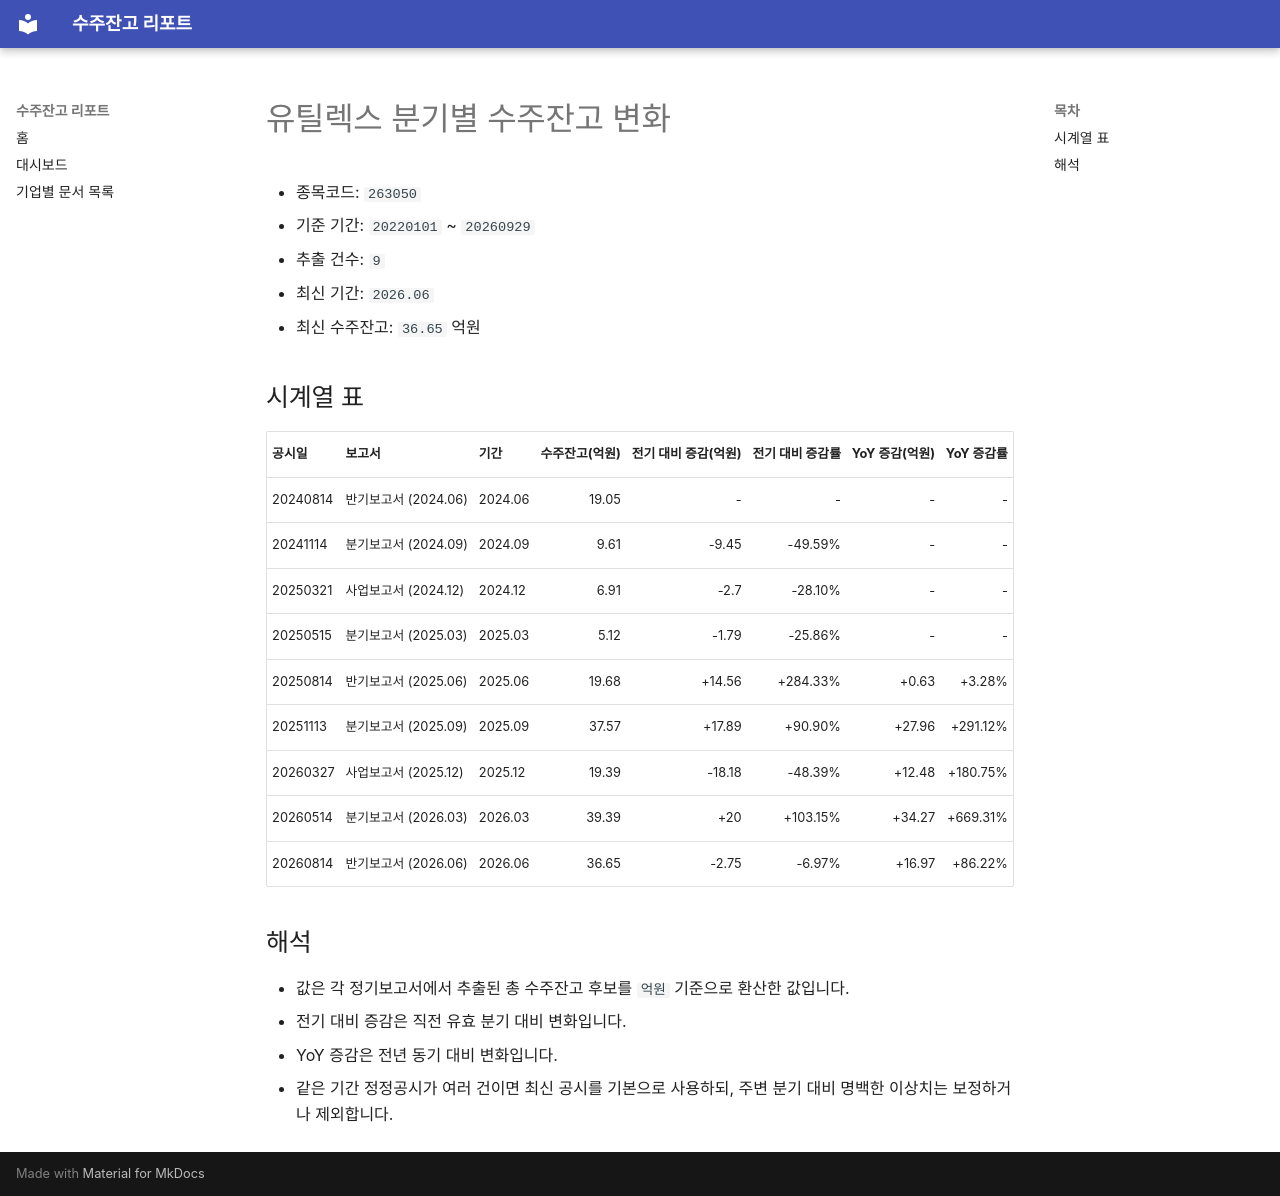

repository: agent-jaden/order-backlog-dashboard · page: companies/유틸렉스_수주잔고(263050)/index.html · generator: mkdocs

# 유틸렉스 분기별 수주잔고 변화

- 종목코드: `263050`
- 기준 기간: `20220101` ~ `20260929`
- 추출 건수: `9`
- 최신 기간: `2026.06`
- 최신 수주잔고: `36.65` 억원

## 시계열 표

| 공시일 | 보고서 | 기간 | 수주잔고(억원) | 전기 대비 증감(억원) | 전기 대비 증감률 | YoY 증감(억원) | YoY 증감률 |
| --- | --- | --- | ---: | ---: | ---: | ---: | ---: |
| 20240814 | 반기보고서 (2024.06) | 2024.06 | 19.05 | - | - | - | - |
| 20241114 | 분기보고서 (2024.09) | 2024.09 | 9.61 | -9.45 | -49.59% | - | - |
| 20250321 | 사업보고서 (2024.12) | 2024.12 | 6.91 | -2.7 | -28.10% | - | - |
| 20250515 | 분기보고서 (2025.03) | 2025.03 | 5.12 | -1.79 | -25.86% | - | - |
| 20250814 | 반기보고서 (2025.06) | 2025.06 | 19.68 | +14.56 | +284.33% | +0.63 | +3.28% |
| 20251113 | 분기보고서 (2025.09) | 2025.09 | 37.57 | +17.89 | +90.90% | +27.96 | +291.12% |
| 20260327 | 사업보고서 (2025.12) | 2025.12 | 19.39 | -18.18 | -48.39% | +12.48 | +180.75% |
| 20260514 | 분기보고서 (2026.03) | 2026.03 | 39.39 | +20 | +103.15% | +34.27 | +669.31% |
| 20260814 | 반기보고서 (2026.06) | 2026.06 | 36.65 | -2.75 | -6.97% | +16.97 | +86.22% |

## 해석

- 값은 각 정기보고서에서 추출된 총 수주잔고 후보를 `억원` 기준으로 환산한 값입니다.
- 전기 대비 증감은 직전 유효 분기 대비 변화입니다.
- YoY 증감은 전년 동기 대비 변화입니다.
- 같은 기간 정정공시가 여러 건이면 최신 공시를 기본으로 사용하되, 주변 분기 대비 명백한 이상치는 보정하거나 제외합니다.
